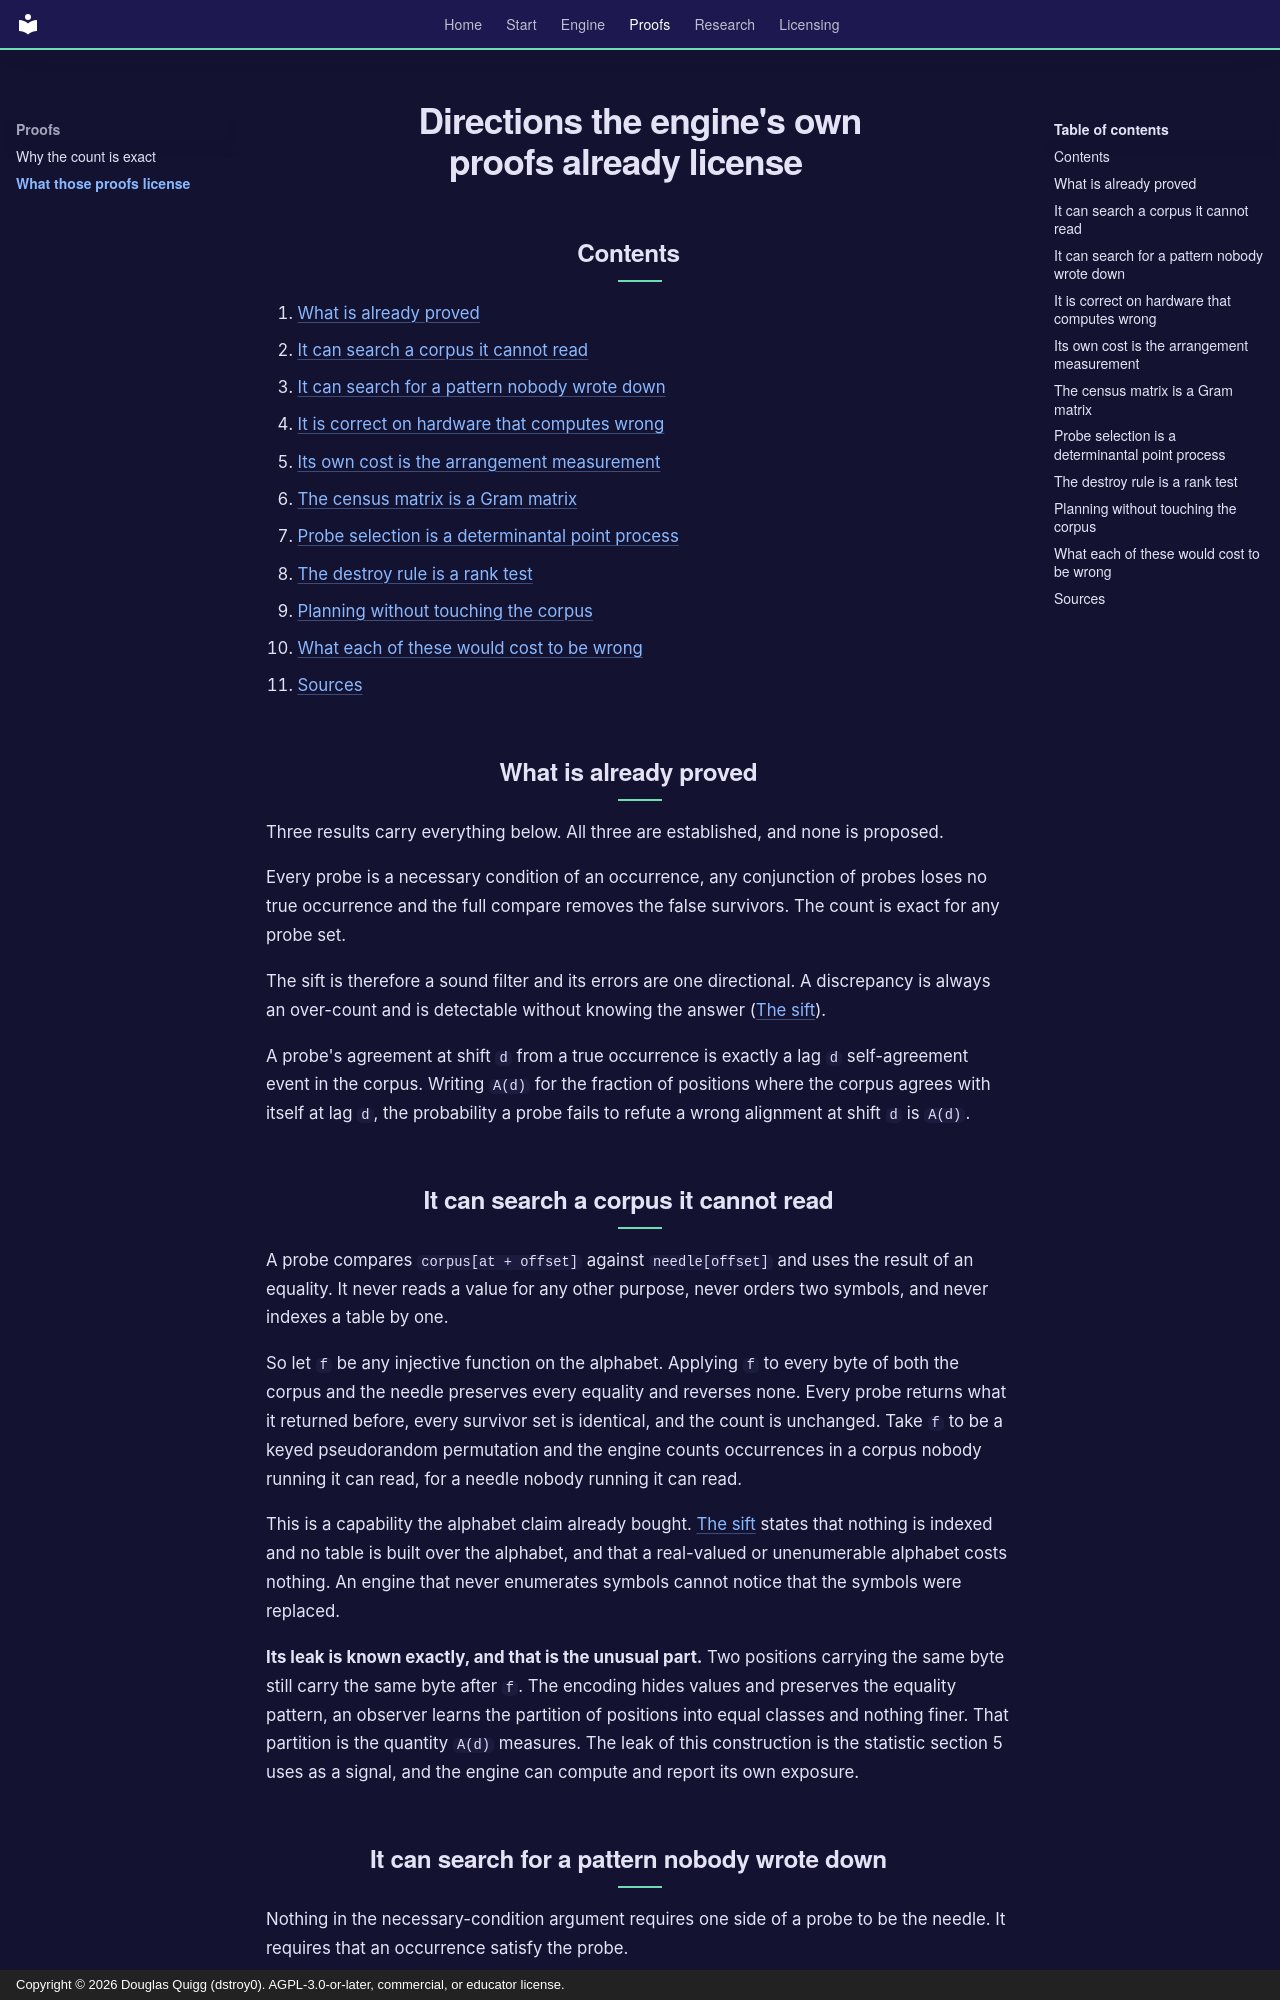

repository: dstroy0/orior · page: ENGINE_DIRECTIONS/index.html · generator: mkdocs · copyright: Copyright © 2026 Douglas Quigg (dstroy0). AGPL-3.0-or-later, commercial, or educator license.

# Directions the engine's own proofs already license

## Contents

1. [What is already proved](#what-is-already-proved)
2. [It can search a corpus it cannot read](#it-can-search-a-corpus-it-cannot-read)
3. [It can search for a pattern nobody wrote down](#it-can-search-for-a-pattern-nobody-wrote-down)
4. [It is correct on hardware that computes wrong](#it-is-correct-on-hardware-that-computes-wrong)
5. [Its own cost is the arrangement measurement](#its-own-cost-is-the-arrangement-measurement)
6. [The census matrix is a Gram matrix](#the-census-matrix-is-a-gram-matrix)
7. [Probe selection is a determinantal point process](#probe-selection-is-a-determinantal-point-process)
8. [The destroy rule is a rank test](#the-destroy-rule-is-a-rank-test)
9. [Planning without touching the corpus](#planning-without-touching-the-corpus)
10. [What each of these would cost to be wrong](#what-each-of-these-would-cost-to-be-wrong)
11. [Sources](#sources)

## What is already proved

Three results carry everything below. All three are established, and none is proposed.

Every probe is a necessary condition of an occurrence, any conjunction of probes loses no true
occurrence and the full compare removes the false survivors. The count is exact for any probe set.

The sift is therefore a sound filter and its errors are one directional. A discrepancy is always an
over-count and is detectable without knowing the answer ([The sift](sift.md)).

A probe's agreement at shift `d` from a true occurrence is exactly a lag `d` self-agreement event in
the corpus. Writing `A(d)` for the fraction of positions where the corpus agrees with itself at lag
`d`, the probability a probe fails to refute a wrong alignment at shift `d` is `A(d)`.

## It can search a corpus it cannot read

A probe compares `corpus[at + offset]` against `needle[offset]` and uses the result of an equality.
It never reads a value for any other purpose, never orders two symbols, and never indexes a table by
one.

So let `f` be any injective function on the alphabet. Applying `f` to every byte of both the corpus
and the needle preserves every equality and reverses none. Every probe returns what it returned
before, every survivor set is identical, and the count is unchanged. Take `f` to be a keyed
pseudorandom permutation and the engine counts occurrences in a corpus nobody running it can read,
for a needle nobody running it can read.

This is a capability the alphabet claim already bought. [The sift](sift.md) states that nothing is
indexed and no table is built over the alphabet, and that a real-valued or unenumerable alphabet
costs nothing. An engine that never enumerates symbols cannot notice that the symbols were replaced.

**Its leak is known exactly, and that is the unusual part.** Two positions carrying the same
byte still carry the same byte after `f`. The encoding hides values and preserves the equality
pattern, an observer learns the partition of positions into equal classes and nothing finer. That
partition is the quantity `A(d)` measures. The leak of this construction is the statistic section 5
uses as a signal, and the engine can compute and report its own exposure.
